Run: headless pygame with SDL's dummy video driver; simulated clock (each Clock.tick advances the game by its frame time, no real sleeping); random seed 0; keys injected as events and as key.get_pressed() state; mouse plan: one left click at the window centre at the start of phase 2, then a move to the lower-right quarter at the start of phase 3.
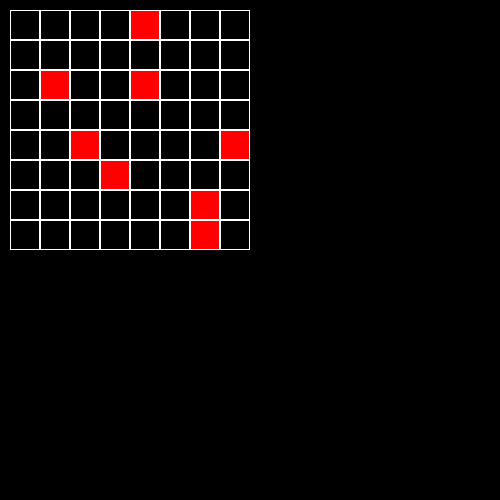
Frame 1 of 4 · flips 1–60 · no input
Frame 2 of 4 · flips 61–180 · clicked the window centre · tapped SPACE, RETURN · held RIGHT (→), D · screen unchanged from frame 1, image omitted
Frame 3 of 4 · flips 181–300 · moved the mouse to the lower-right quarter · held DOWN (↓), S · screen unchanged from frame 2, image omitted
Frame 4 of 4 · flips 301–420 · held LEFT (←), A, UP (↑), W · screen unchanged from frame 3, image omitted

The pygame program that drew these frames:

import pygame, random

pygame.init()
screen = pygame.display.set_mode((500, 500))
class Minesweeper:
    # создание поля
    def __init__(self, width, height, mines):
        self.width = width
        self.height = height
        self.board = [[-1] * width for _ in range(height)]
        s = []
        for _ in range(mines):
            x = random.randint(0, height - 1)
            y = random.randint(0, width - 1)
            while [x, y] in s:
                x = random.randint(0, height - 1)
                y = random.randint(0, width - 1)
            print(x, y)
            s.append([x, y])
            self.board[x][y] = 10
        # значения по умолчанию
        self.left = 10
        self.top = 10
        self.cell_size = 30
        self.flag = False
        self.red_x = -1
        self.red_y = -1
        self.mines = mines

    def render(self):
        colors = {10: pygame.Color('red'), -1: pygame.Color('black')}
        for x in range(self.width):
            for y in range(self.height):
                if self.board[y][x] in [10, -1]:
                    pygame.draw.rect(screen,
                                     colors[self.board[y][x]],
                                     (self.left + self.cell_size * x,
                                      self.top + self.cell_size * y,
                                      self.cell_size,
                                      self.cell_size))
                    pygame.draw.rect(screen,
                                     pygame.Color('white'),
                                     (self.left + self.cell_size * x,
                                      self.top + self.cell_size * y,
                                      self.cell_size,
                                      self.cell_size), 1)
                else:
                    text_x = (self.left + self.cell_size * x) + 10
                    text_y = (self.top + self.cell_size * y) + 10
                    font = pygame.font.Font(None, 20)
                    text = font.render(str(self.board[y][x]), 1, (100, 255, 100))
                    screen.blit(text, (text_x - 5, text_y - 5))
                    pygame.draw.rect(screen,
                                     pygame.Color('white'),
                                     (self.left + self.cell_size * x,
                                      self.top + self.cell_size * y,
                                      self.cell_size,
                                      self.cell_size), 1)

    def get_cell(self, mouse_pos):
        cell_x = (mouse_pos[0] - self.left) // self.cell_size
        cell_y = (mouse_pos[1] - self.top) // self.cell_size
        if cell_x < 0 or cell_x >= self.width or cell_y < 0 or cell_y >= self.height:
            return None
        print(cell_x, cell_y)
        return cell_x, cell_y

    def on_click(self, cell):
        x = cell[0]
        y = cell[1]
        self.open_cell(x, y)

    def open_cell(self, x, y):
        if self.board[y][x] != 10:
            count = 0
            for i in range(x - 1, x + 2):
                for j in range(y - 1, y + 2):
                    if 0 <= j <= self.height - 1 and 0 <= i <= self.width - 1 and not (i == x and j == y):
                            if self.board[j][i] == 10:
                                count += 1
            self.board[y][x] = count

    def get_click(self, mouse_pos):
        cell = self.get_cell(mouse_pos)
        if cell:
            self.on_click(cell)


    def set_view(self, left, top, cell_size):
        self.left = left
        self.top = top
        self.cell_size = cell_size

board = Minesweeper(8, 8, 8)
running = True
while running:
    for event in pygame.event.get():
        if event.type == pygame.QUIT:
            running = False
        if event.type == pygame.MOUSEBUTTONDOWN:
            board.get_click(event.pos)
    screen.fill((0, 0, 0))
    board.render()
    pygame.display.flip()
